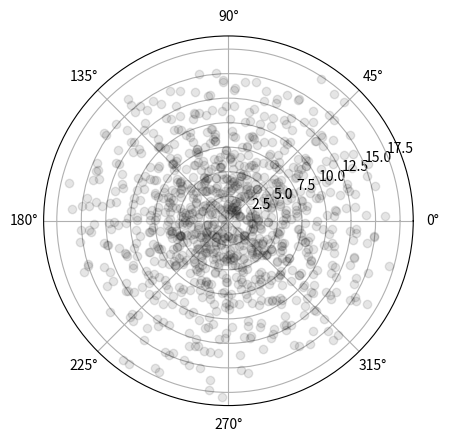

This chart was generated by the following Python code:
import matplotlib.pyplot as plt
import random
import math

class Node:
    def __init__(self, parent, angle, theta_coord, r_coord, x_coord, y_coord, num_kids, gen):
        self.parent = parent
        self.angle = angle
        self.theta_coord = theta_coord
        self.r_coord = r_coord
        self.x_coord = x_coord
        self.y_coord = y_coord
        self.num_kids = num_kids
        self.next = []
        self.gen = gen

root = Node(None, 0, 0, 0, 0, 0, random.randint(1, 10), 0)
lst = [root]
count = 0

while count < len(lst):
    node = lst[count]
    cur_gen = node.gen + 1
    prev_r = node.r_coord
    prev_theta = node.theta_coord
    prev_x = node.x_coord
    prev_y = node.y_coord
    steps = random.randint(1, 5)
    for i in range(node.num_kids):
        steps = random.randint(1, 5)
        angle = random.randint(1, 360)
        cur_x = prev_x + steps * math.cos(math.radians(angle))
        cur_y = prev_y + steps * math.sin(math.radians(angle))
        cur_r = math.sqrt(cur_x**2 + cur_y**2)
        cur_theta = math.atan2(cur_y, cur_x)
        r = cur_r
        theta = cur_theta
        check = 0
        for ln in lst:
            if math.sqrt((cur_x - ln.x_coord)**2 + (cur_y - ln.y_coord)**2) < 2:
                check += 1
                if check >= 5:
                    steps = random.randint(1, 5)
                    angle = random.randint(1, 360)
                    cur_x = prev_x + steps * math.cos(math.radians(angle))
                    cur_y = prev_y + steps * math.sin(math.radians(angle))
                    cur_r = math.sqrt(cur_x**2 + cur_y**2)
                    cur_theta = math.atan2(cur_y, cur_x)
        loop = 0
        while (cur_r != r or cur_theta != theta) and loop < 10:
            check = 0
            r = cur_r
            theta = cur_theta
            for ln in lst:
                if math.sqrt((cur_x - ln.x_coord)**2 + (cur_y - ln.y_coord)**2) < 2:
                    check += 1
                    if check >= 5:
                        steps = random.randint(1, 5)
                        angle = random.randint(1, 360)
                        cur_x = prev_x + steps * math.cos(math.radians(angle))
                        cur_y = prev_y + steps * math.sin(math.radians(angle))
                        cur_r = math.sqrt(cur_x**2 + cur_y**2)
                        cur_theta = math.atan2(cur_y, cur_x)
            loop += 1
        if cur_gen == 5:
            cur_node = Node(node, angle, cur_theta, cur_r, cur_x, cur_y, 0, cur_gen)
        elif cur_r > 5:
            cur_node = Node(node, angle, cur_theta, cur_r, cur_x, cur_y, 2, cur_gen)
        else:
            cur_node = Node(node, angle, cur_theta, cur_r, cur_x, cur_y, random.randint(1, 10), cur_gen)
        node.next.append(cur_node)
        lst.append(cur_node)
        plt.polar(cur_node.theta_coord, cur_node.r_coord, 'o', color=(0, 0, 0, 0.1))
    count += 1

plt.show()
